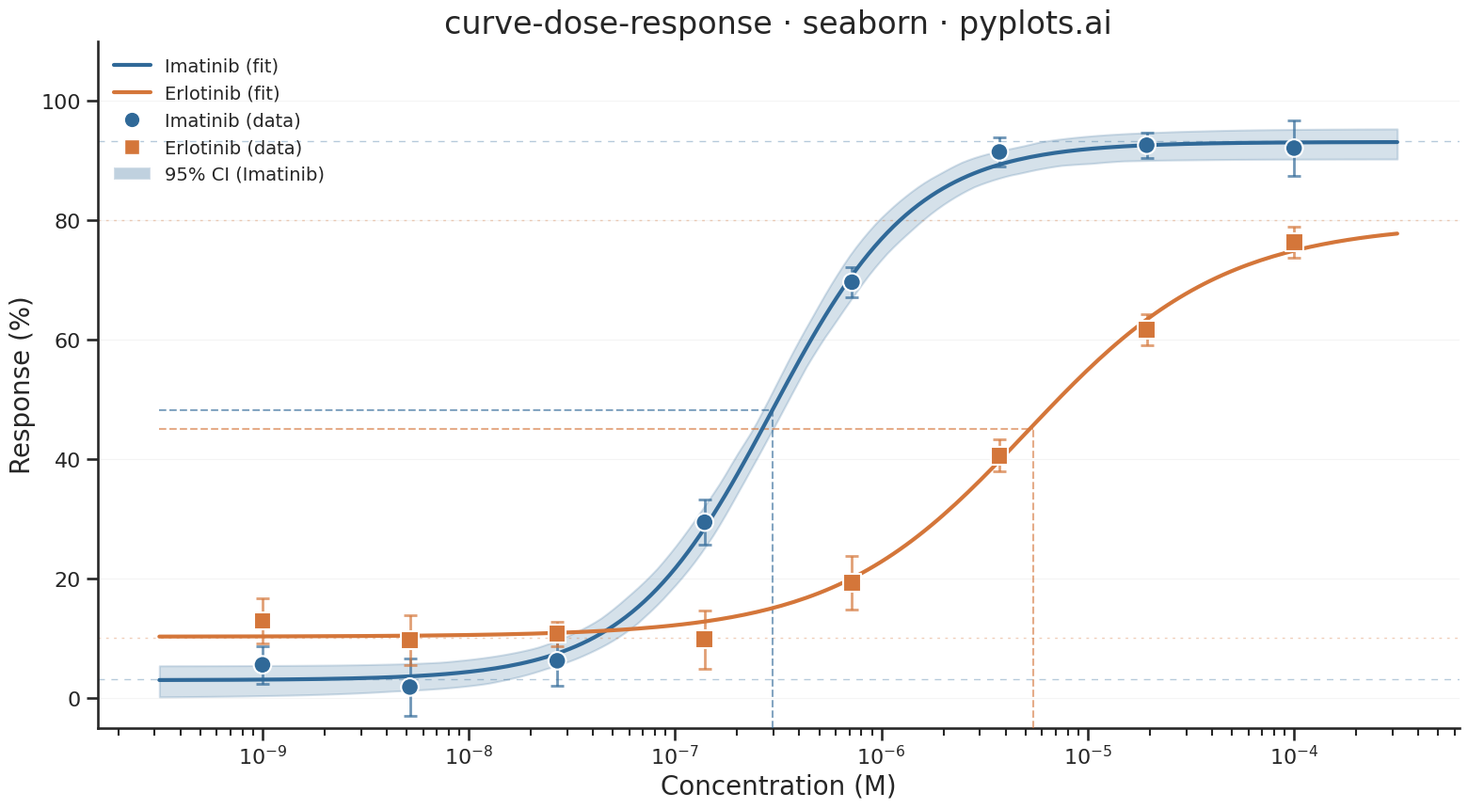

The matplotlib source for this figure:
""" pyplots.ai
curve-dose-response: Pharmacological Dose-Response Curve
Library: seaborn 0.13.2 | Python 3.14.3
Quality: 92/100 | Created: 2026-03-18
"""

import matplotlib.pyplot as plt
import numpy as np
import pandas as pd
import seaborn as sns
from matplotlib.lines import Line2D
from matplotlib.patches import Patch
from scipy.optimize import curve_fit


# Data
np.random.seed(42)

concentrations = np.logspace(-9, -4, 8)

bottom_a, top_a, ec50_a, hill_a = 5.0, 95.0, 3e-7, 1.2
bottom_b, top_b, ec50_b, hill_b = 10.0, 80.0, 5e-6, 0.9


def logistic4pl(conc, bottom, top, ec50, hill):
    with np.errstate(invalid="ignore", divide="ignore"):
        ratio = np.where(conc > 0, (ec50 / conc) ** hill, np.inf)
    return bottom + (top - bottom) / (1 + ratio)


response_a_true = logistic4pl(concentrations, bottom_a, top_a, ec50_a, hill_a)
response_b_true = logistic4pl(concentrations, bottom_b, top_b, ec50_b, hill_b)

sem_a = np.random.uniform(2, 5, len(concentrations))
sem_b = np.random.uniform(2, 5, len(concentrations))

response_a = response_a_true + np.random.normal(0, 2, len(concentrations))
response_b = response_b_true + np.random.normal(0, 2, len(concentrations))

# Build DataFrame using vectorized concat
df = pd.concat(
    [
        pd.DataFrame({"concentration": concentrations, "response": response_a, "sem": sem_a, "compound": "Imatinib"}),
        pd.DataFrame({"concentration": concentrations, "response": response_b, "sem": sem_b, "compound": "Erlotinib"}),
    ],
    ignore_index=True,
)

# Fit 4PL models
palette = sns.color_palette(["#306998", "#D4763A"])
palette_dict = {"Imatinib": "#306998", "Erlotinib": "#D4763A"}
fit_params = {}
fit_cov = {}

for compound in ["Imatinib", "Erlotinib"]:
    mask = df["compound"] == compound
    x_data = df.loc[mask, "concentration"].values
    y_data = df.loc[mask, "response"].values
    popt, pcov = curve_fit(logistic4pl, x_data, y_data, p0=[5, 90, 1e-6, 1.0], maxfev=10000)
    fit_params[compound] = popt
    fit_cov[compound] = pcov

x_fit = np.logspace(-9.5, -3.5, 200)

# Generate bootstrap samples for seaborn's native CI band
n_boot = 100
boot_frames = []
for compound in ["Imatinib", "Erlotinib"]:
    popt = fit_params[compound]
    pcov = fit_cov[compound]
    param_samples = np.random.multivariate_normal(popt, pcov, size=n_boot)
    for k in range(n_boot):
        y_boot = logistic4pl(x_fit, *param_samples[k])
        boot_frames.append(
            pd.DataFrame({"concentration": x_fit, "response": y_boot, "compound": compound, "boot_id": k})
        )
df_boot = pd.concat(boot_frames, ignore_index=True)

# Plot
sns.set_theme(style="ticks", context="talk", font_scale=1.1, palette=palette)
fig, ax = plt.subplots(figsize=(16, 9))

# Fitted curves with native seaborn CI bands via bootstrap samples
sns.lineplot(
    data=df_boot[df_boot["compound"] == "Imatinib"],
    x="concentration",
    y="response",
    color=palette_dict["Imatinib"],
    linewidth=3,
    errorbar=("pi", 95),
    n_boot=0,
    estimator="mean",
    ax=ax,
    zorder=4,
    label="_nolegend_",
)
sns.lineplot(
    data=df_boot[df_boot["compound"] == "Erlotinib"],
    x="concentration",
    y="response",
    color=palette_dict["Erlotinib"],
    linewidth=3,
    errorbar=None,
    estimator="mean",
    ax=ax,
    zorder=4,
    label="_nolegend_",
)

# Data points via seaborn scatterplot with style mapping
sns.scatterplot(
    data=df,
    x="concentration",
    y="response",
    hue="compound",
    style="compound",
    markers={"Imatinib": "o", "Erlotinib": "s"},
    palette=palette_dict,
    s=180,
    edgecolor="white",
    linewidth=1.5,
    zorder=5,
    ax=ax,
    legend=True,
)

# Error bars (seaborn scatterplot doesn't support yerr natively)
for compound in ["Imatinib", "Erlotinib"]:
    sub = df[df["compound"] == compound]
    ax.errorbar(
        sub["concentration"],
        sub["response"],
        yerr=sub["sem"],
        fmt="none",
        ecolor=palette_dict[compound],
        capsize=5,
        capthick=2,
        elinewidth=2,
        alpha=0.7,
        zorder=4,
    )

# EC50 reference lines
for compound in ["Imatinib", "Erlotinib"]:
    popt = fit_params[compound]
    ec50_val, half_resp = popt[2], popt[0] + (popt[1] - popt[0]) / 2
    ax.hlines(
        half_resp,
        x_fit[0],
        ec50_val,
        colors=palette_dict[compound],
        linestyles="dashed",
        linewidth=1.5,
        alpha=0.6,
        zorder=3,
    )
    ax.vlines(
        ec50_val, -5, half_resp, colors=palette_dict[compound], linestyles="dashed", linewidth=1.5, alpha=0.6, zorder=3
    )

# Asymptote lines
for compound, style in [("Imatinib", (5, 5)), ("Erlotinib", (2, 4))]:
    popt = fit_params[compound]
    ax.axhline(popt[0], color=palette_dict[compound], linestyle=(0, style), linewidth=1, alpha=0.35, zorder=1)
    ax.axhline(popt[1], color=palette_dict[compound], linestyle=(0, style), linewidth=1, alpha=0.35, zorder=1)

# Style
ax.set_xscale("log")
ax.set_xlabel("Concentration (M)", fontsize=20)
ax.set_ylabel("Response (%)", fontsize=20)
ax.set_title("curve-dose-response · seaborn · pyplots.ai", fontsize=24, fontweight="medium")
ax.tick_params(axis="both", labelsize=16)
sns.despine(ax=ax)
ax.yaxis.grid(True, alpha=0.2, linewidth=0.8)
ax.set_ylim(-5, 110)

# Custom legend
custom_handles = [
    Line2D([0], [0], color=palette_dict["Imatinib"], linewidth=3, label="Imatinib (fit)"),
    Line2D([0], [0], color=palette_dict["Erlotinib"], linewidth=3, label="Erlotinib (fit)"),
    Line2D(
        [0],
        [0],
        marker="o",
        color="w",
        markerfacecolor=palette_dict["Imatinib"],
        markersize=12,
        markeredgecolor="white",
        label="Imatinib (data)",
    ),
    Line2D(
        [0],
        [0],
        marker="s",
        color="w",
        markerfacecolor=palette_dict["Erlotinib"],
        markersize=12,
        markeredgecolor="white",
        label="Erlotinib (data)",
    ),
    Patch(facecolor=palette_dict["Imatinib"], alpha=0.3, label="95% CI (Imatinib)"),
]
ax.legend(handles=custom_handles, fontsize=14, frameon=False, loc="upper left")

plt.tight_layout()
plt.savefig("plot.png", dpi=300, bbox_inches="tight")
